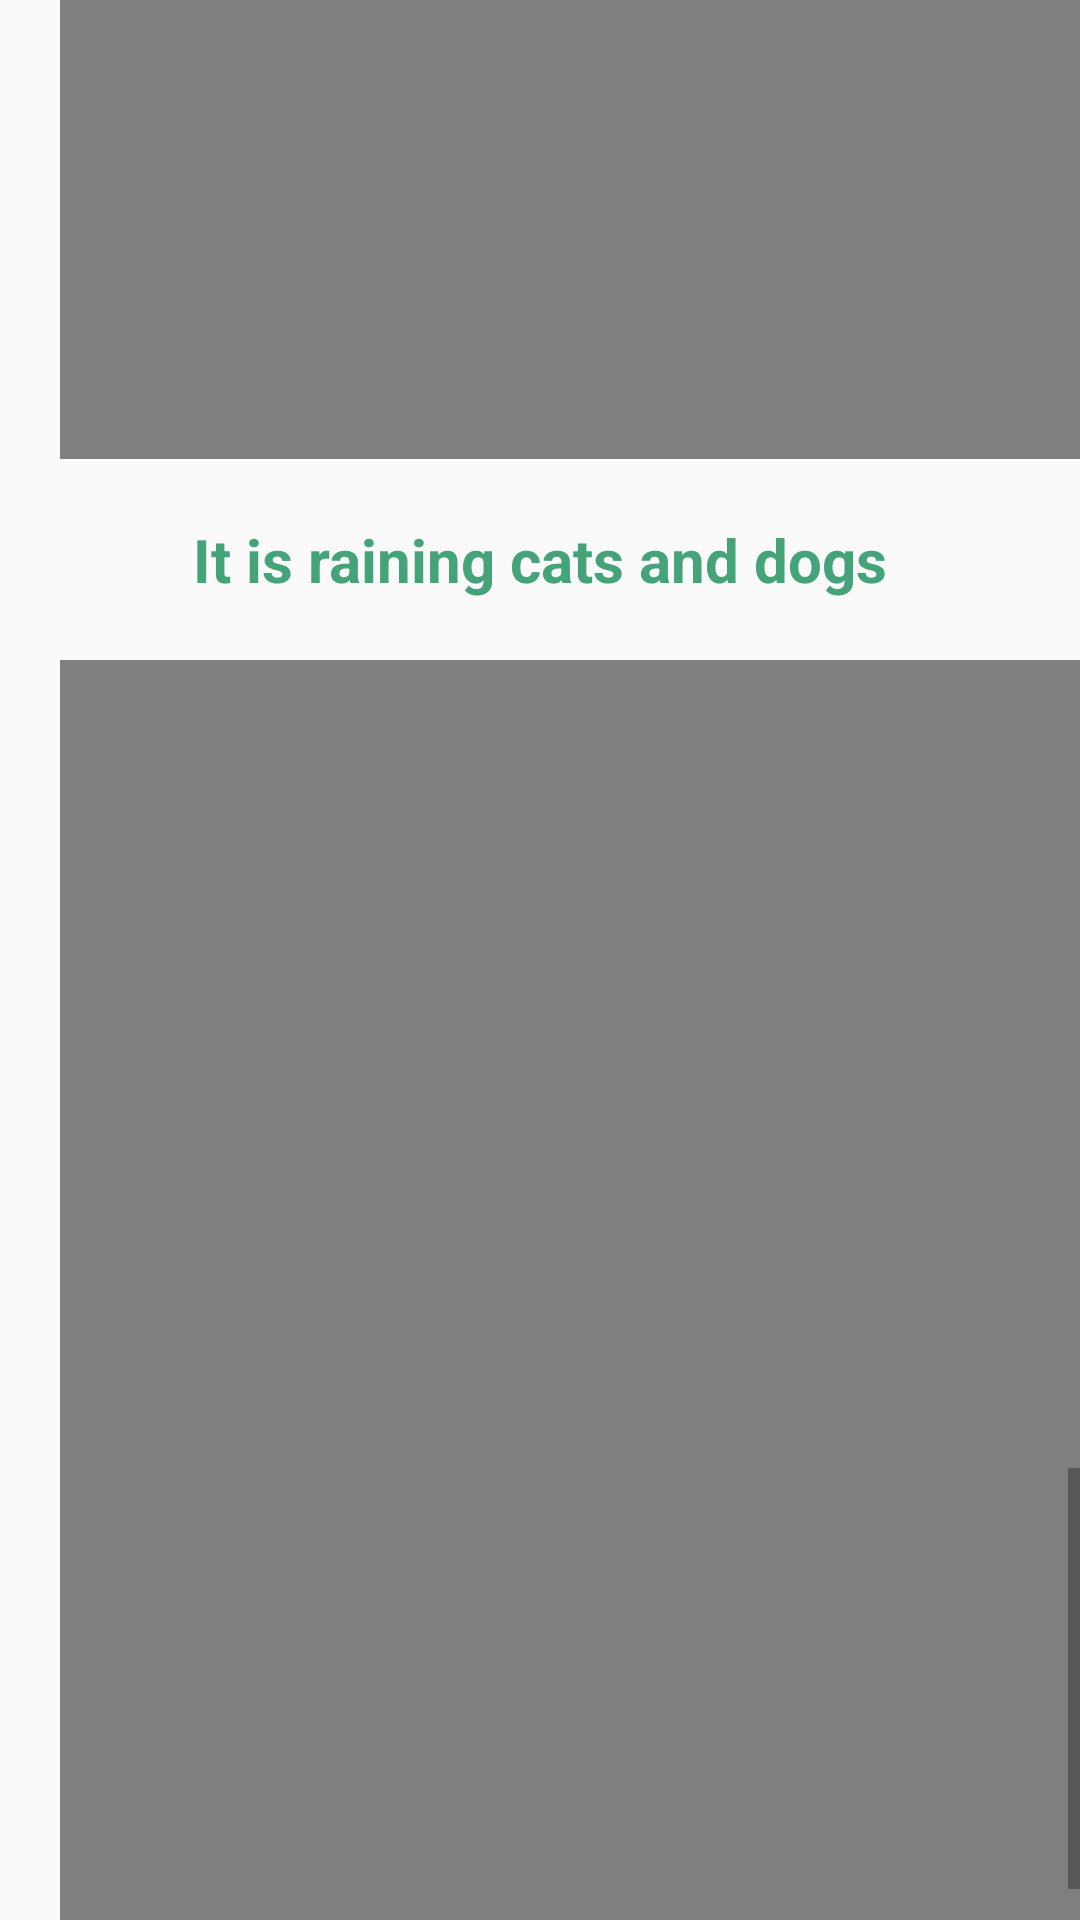

Reconstruct the res/layout file that produces this screen, plus the resources it refers to.
<!-- AndroidManifest.xml: application theme Theme.Assignment1 -->
<!-- res/layout/video.xml -->
<?xml version="1.0" encoding="utf-8"?>
<androidx.constraintlayout.widget.ConstraintLayout xmlns:android="http://schemas.android.com/apk/res/android"
    android:id="@+id/mainVideo"
    android:layout_width="match_parent"
    android:layout_height="match_parent"
    >
    <ScrollView
        android:layout_width="match_parent"
        android:layout_height="match_parent">
        <LinearLayout
            android:layout_width="match_parent"
            android:layout_height="match_parent"
            android:orientation="vertical">

            <FrameLayout
                android:layout_width="340dp"
                android:layout_height="420dp"
                android:layout_margin="20dp">
                <VideoView
                    android:id="@+id/videoView1"
                    android:layout_width="match_parent"
                    android:layout_height="wrap_content"
                    android:layout_centerInParent="true" />
            </FrameLayout>
            <TextView
                android:layout_width="match_parent"
                android:layout_height="wrap_content"
                android:text="Gimme"
                android:textColor="#3DE1D3"
                android:textStyle="bold"
                android:textSize="20sp"
                android:gravity="center"/>
            <FrameLayout
                android:layout_width="340dp"
                android:layout_height="420dp"
                android:layout_margin="20dp">
                <VideoView
                    android:id="@+id/videoView2"
                    android:layout_width="match_parent"
                    android:layout_height="wrap_content"
                    android:layout_centerInParent="true" />
            </FrameLayout>
            <TextView
                android:layout_width="match_parent"
                android:layout_height="wrap_content"
                android:text="Kn"
                android:textColor="#44A379"
                android:textStyle="bold"
                android:textSize="20sp"
                android:gravity="center"/>
            <FrameLayout
                android:layout_width="340dp"
                android:layout_height="420dp"
                android:layout_margin="20dp">
                <VideoView
                    android:id="@+id/videoView3"
                    android:layout_width="match_parent"
                    android:layout_height="wrap_content"
                    android:layout_centerInParent="true" />
            </FrameLayout>
            <TextView
                android:layout_width="match_parent"
                android:layout_height="wrap_content"
                android:text="Months"
                android:textColor="#44A379"
                android:textStyle="bold"
                android:textSize="20sp"
                android:gravity="center"/>
            <FrameLayout
                android:layout_width="340dp"
                android:layout_height="420dp"
                android:layout_margin="20dp">
                <VideoView
                    android:id="@+id/videoView4"
                    android:layout_width="match_parent"
                    android:layout_height="wrap_content"
                    android:layout_centerInParent="true" />
            </FrameLayout>
            <TextView
                android:layout_width="match_parent"
                android:layout_height="wrap_content"
                android:text="New Information"
                android:textColor="#44A379"
                android:textStyle="bold"
                android:textSize="20sp"
                android:gravity="center"/>
            <FrameLayout
                android:layout_width="340dp"
                android:layout_height="420dp"
                android:layout_margin="20dp">
                <VideoView
                    android:id="@+id/videoView5"
                    android:layout_width="match_parent"
                    android:layout_height="wrap_content"
                    android:layout_centerInParent="true" />
            </FrameLayout>
            <TextView
                android:layout_width="match_parent"
                android:layout_height="wrap_content"
                android:text="It is raining cats and dogs"
                android:textColor="#44A379"
                android:textStyle="bold"
                android:textSize="20sp"
                android:gravity="center"/>
            <FrameLayout
                android:layout_width="340dp"
                android:layout_height="420dp"
                android:layout_margin="20dp">
                <VideoView
                    android:id="@+id/videoView6"
                    android:layout_width="match_parent"
                    android:layout_height="wrap_content"
                    android:layout_centerInParent="true" />
            </FrameLayout>
            <TextView
                android:layout_width="match_parent"
                android:layout_height="wrap_content"
                android:text="a piece of cake"
                android:textColor="#44A379"
                android:textStyle="bold"
                android:textSize="20sp"
                android:gravity="center"/>
        </LinearLayout>

    </ScrollView>
</androidx.constraintlayout.widget.ConstraintLayout>
<!-- resources referenced by this layout -->
<resources>
  <style name="Theme.Assignment1" parent="Base.Theme.Assignment1" />
  <style name="Base.Theme.Assignment1" parent="Theme.AppCompat.Light.NoActionBar">
          
          
      </style>
</resources>
